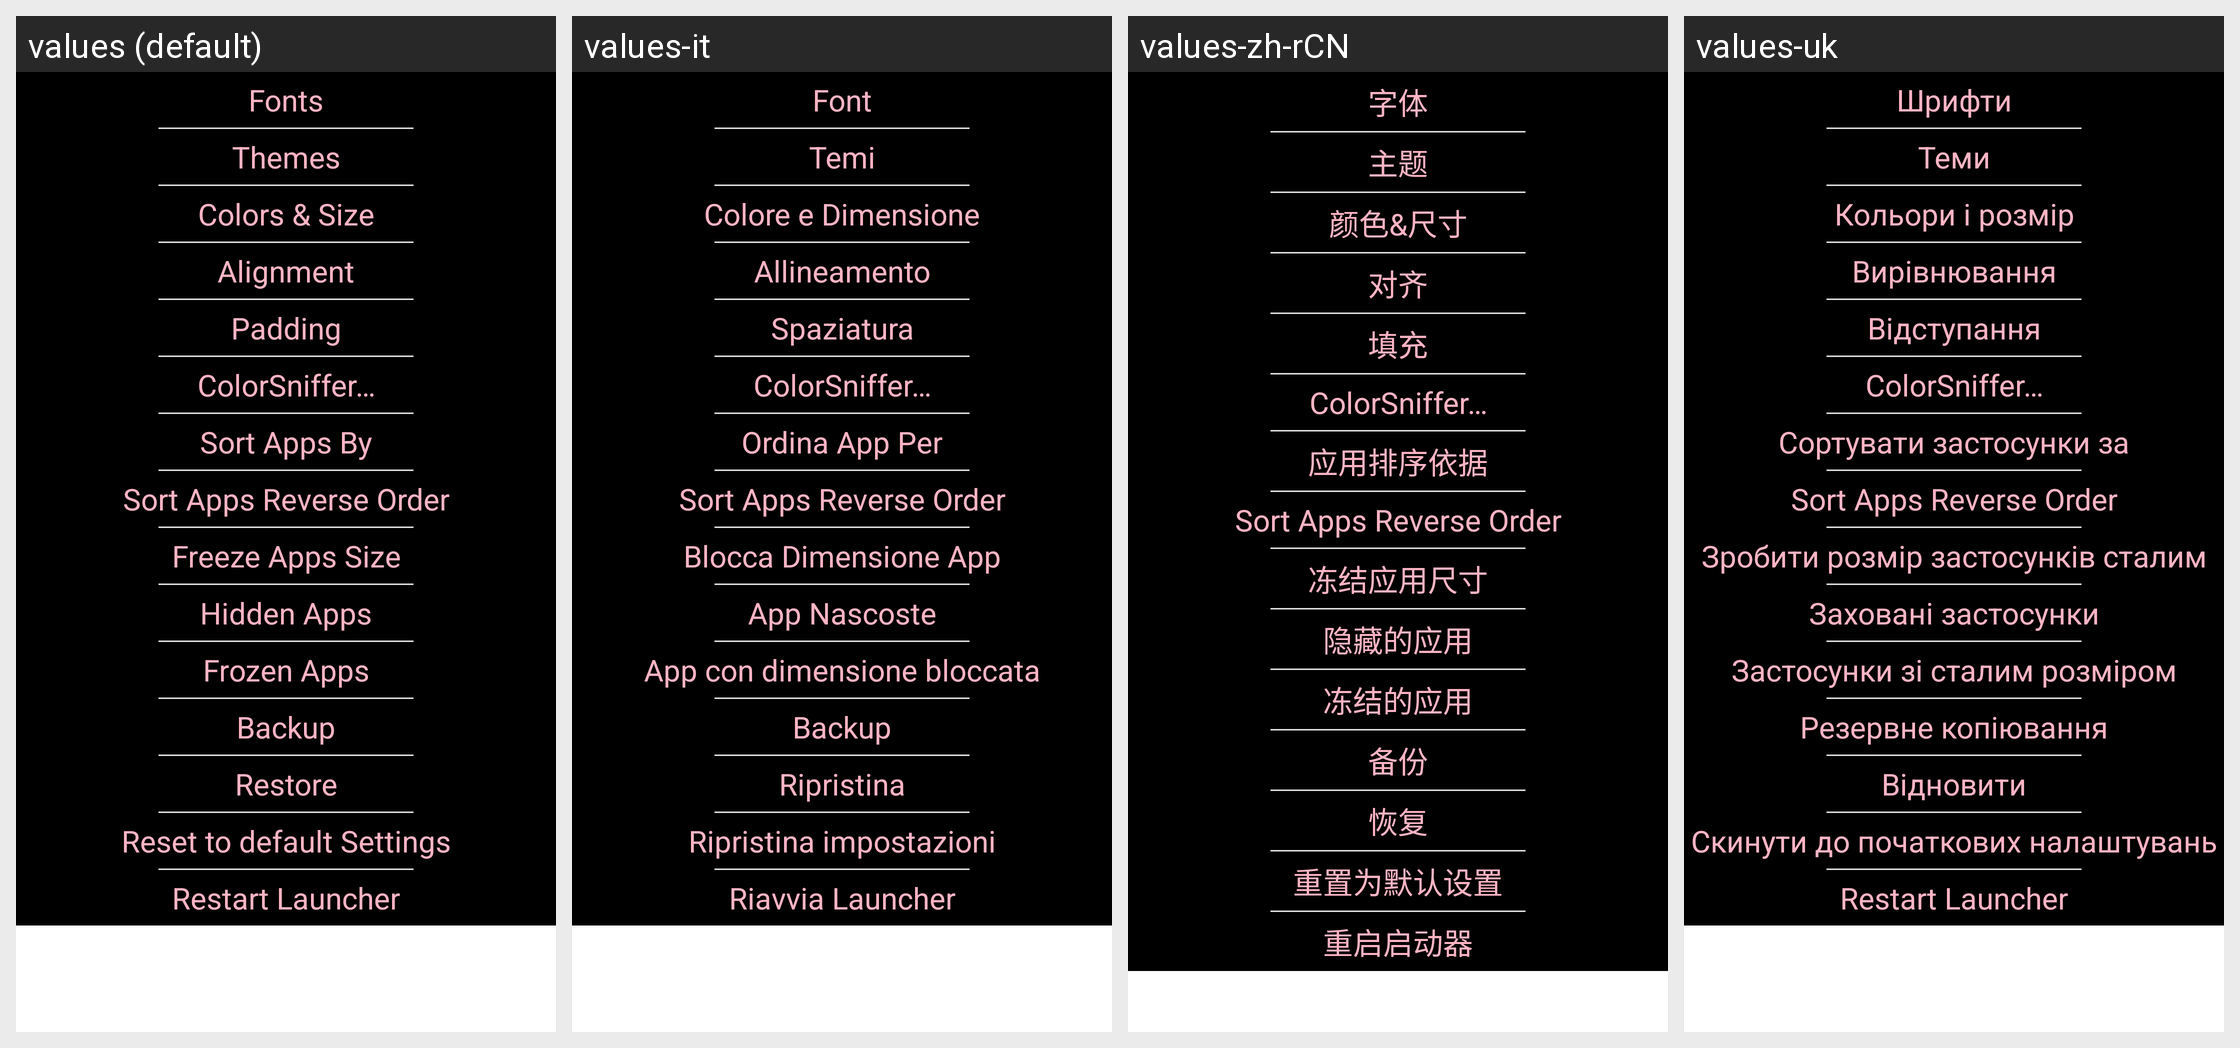

Here is an Android app screen in its default locale and in the app's own translations. Write out the translated-string differences for the strings that appear on this screen.
Android screen res/layout/dialog_global_settings.xml rendered under 4 locales, left to right: values (default), values-it, values-zh-rCN, values-uk. Device: Nexus 5 (rendered at 1080×1920; each locale shown at half size, 540×960, under a caption strip naming it); theme Wallpaper.
Other locales in the repository, not shown: values-da, values-de, values-eo, values-es, values-es-rMX, values-fa, values-fr, values-hr, values-hu, values-lt, values-nb-rNO, values-nl, values-pl, values-pt-rBR, values-ro, values-ru, values-sk, values-tr, values-zh-rTW.
Strings drawn on this screen, with the default value and each locale's value (text and hints the layout hard-codes, and strings that could not be matched under every locale, appear in the picture but are not listed):

fonts
  values: Fonts
  values-it: Font
  values-zh-rCN: 字体
  values-uk: Шрифти

themes
  values: Themes
  values-it: Temi
  values-zh-rCN: 主题
  values-uk: Теми

color_for_this_entry
  values: Colors & Size
  values-it: Colore e Dimensione
  values-zh-rCN: 颜色&尺寸
  values-uk: Кольори і розмір

alignment
  values: Alignment
  values-it: Allineamento
  values-zh-rCN: 对齐
  values-uk: Вирівнювання

padding
  values: Padding
  values-it: Spaziatura
  values-zh-rCN: 填充
  values-uk: Відступання

customize_with_color_sniffer
  values: ColorSniffer…
  values-it: ColorSniffer…  [not translated; the default value is used]
  values-zh-rCN: ColorSniffer…  [not translated; the default value is used]
  values-uk: ColorSniffer…  [not translated; the default value is used]

sort_apps_by
  values: Sort Apps By
  values-it: Ordina App Per
  values-zh-rCN: 应用排序依据
  values-uk: Сортувати застосунки за

sort_apps_reverse
  values: Sort Apps Reverse Order
  values-it: Sort Apps Reverse Order  [not translated; the default value is used]
  values-zh-rCN: Sort Apps Reverse Order  [not translated; the default value is used]
  values-uk: Sort Apps Reverse Order  [not translated; the default value is used]

freeze_apps_size
  values: Freeze Apps Size
  values-it: Blocca Dimensione App
  values-zh-rCN: 冻结应用尺寸
  values-uk: Зробити розмір застосунків сталим

hidden_apps
  values: Hidden Apps
  values-it: App Nascoste
  values-zh-rCN: 隐藏的应用
  values-uk: Заховані застосунки

frozen_apps
  values: Frozen Apps
  values-it: App con dimensione bloccata
  values-zh-rCN: 冻结的应用
  values-uk: Застосунки зі сталим розміром

backup
  values: Backup
  values-it: Backup
  values-zh-rCN: 备份
  values-uk: Резервне копіювання

restore
  values: Restore
  values-it: Ripristina
  values-zh-rCN: 恢复
  values-uk: Відновити

reset_to_default_settings
  values: Reset to default Settings
  values-it: Ripristina impostazioni
  values-zh-rCN: 重置为默认设置
  values-uk: Скинути до початкових налаштувань

restart_launcher
  values: Restart Launcher
  values-it: Riavvia Launcher
  values-zh-rCN: 重启启动器
  values-uk: Restart Launcher  [not translated; the default value is used]
